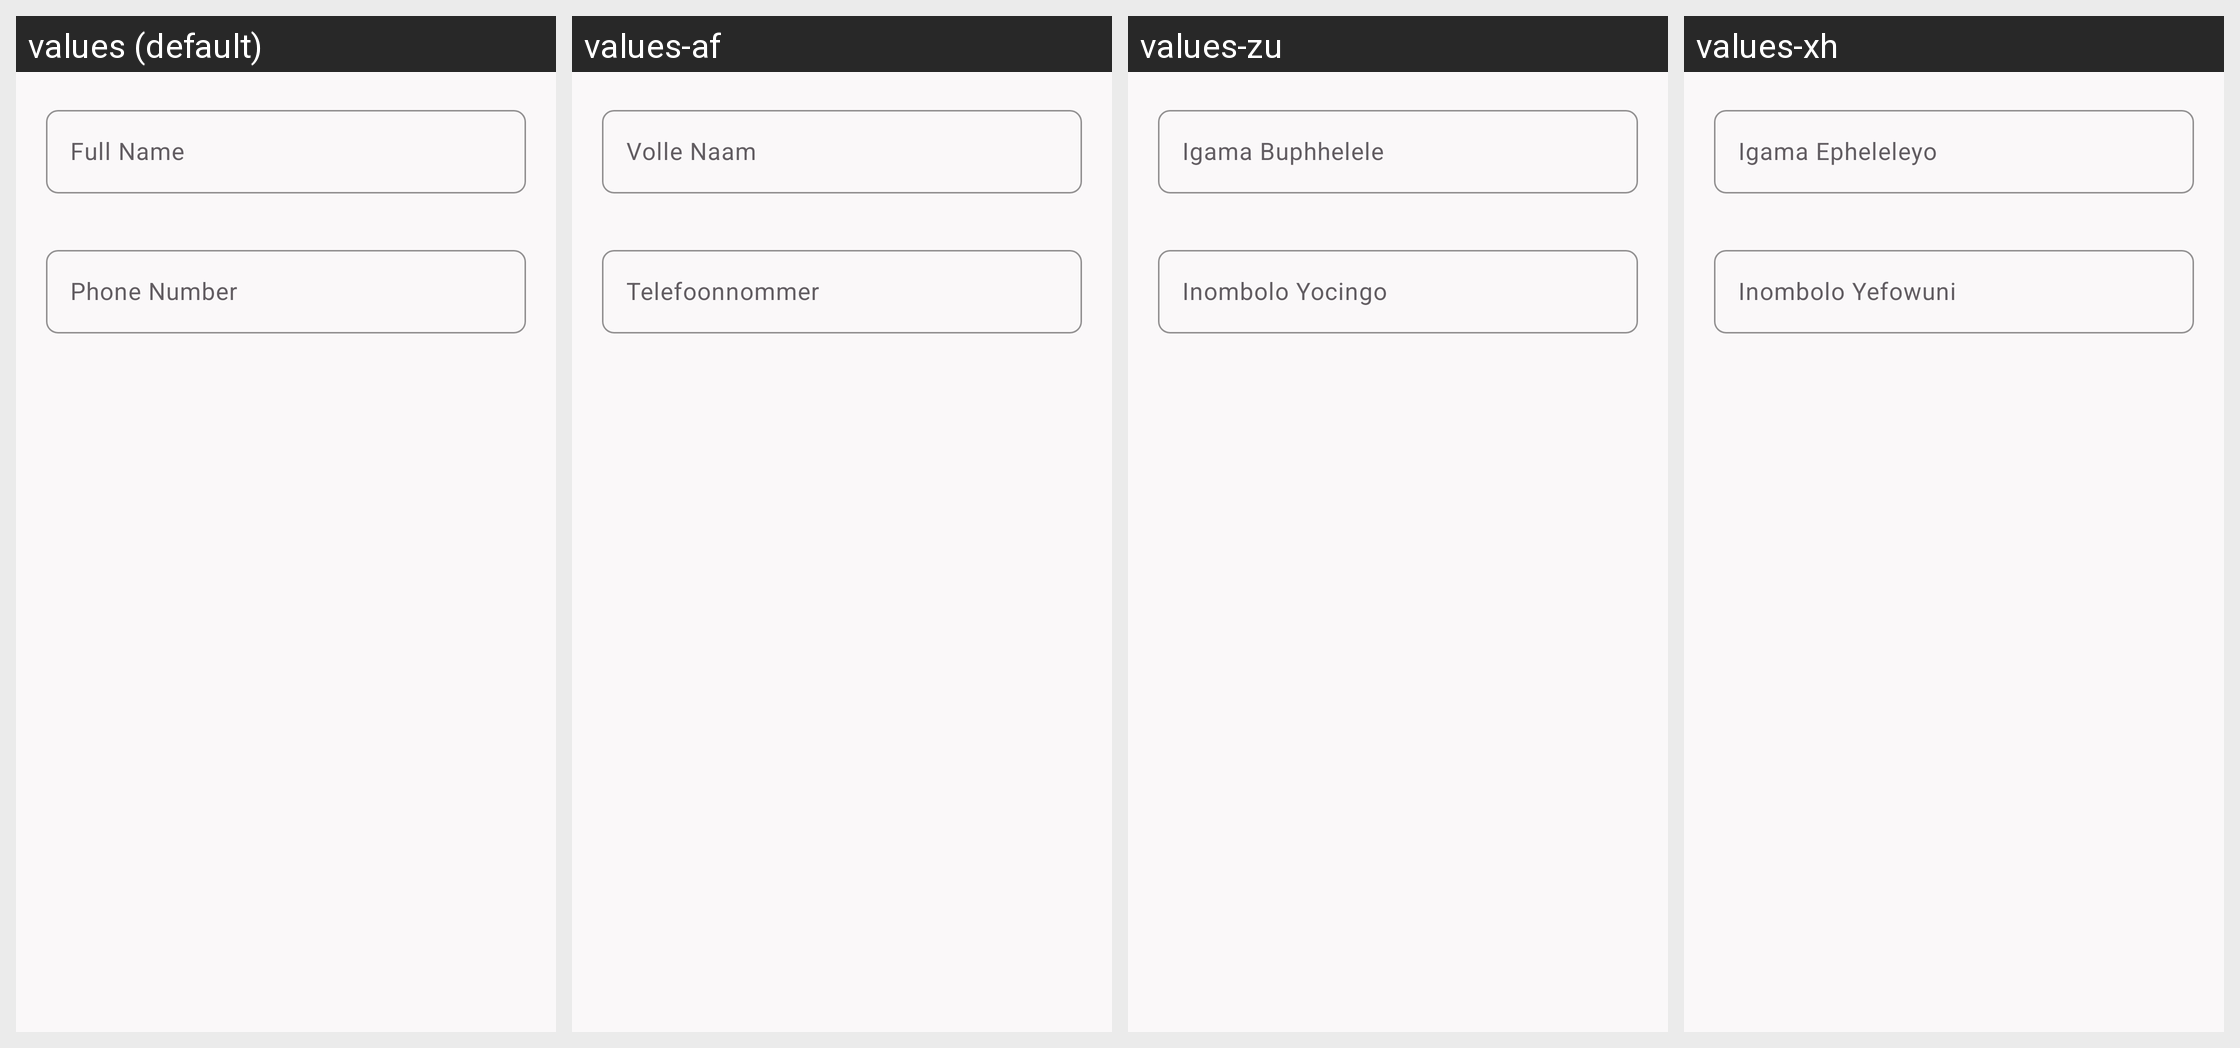

The same Android screen rendered under several of its app's locales, left to right. List the strings drawn on it with the default value and each locale's translation.
Android screen res/layout/dialog_edit_profile.xml rendered under 4 locales, left to right: values (default), values-af, values-zu, values-xh. Device: Nexus 5 (rendered at 1080×1920; each locale shown at half size, 540×960, under a caption strip naming it); theme Theme.AurorahCANDigitalHub.
Strings drawn on this screen, with the default value and each locale's value (text and hints the layout hard-codes, and strings that could not be matched under every locale, appear in the picture but are not listed):

full_name_hint
  values: Full Name
  values-af: Volle Naam
  values-zu: Igama Buphhelele
  values-xh: Igama Epheleleyo

phone_hint
  values: Phone Number
  values-af: Telefoonnommer
  values-zu: Inombolo Yocingo
  values-xh: Inombolo Yefowuni
